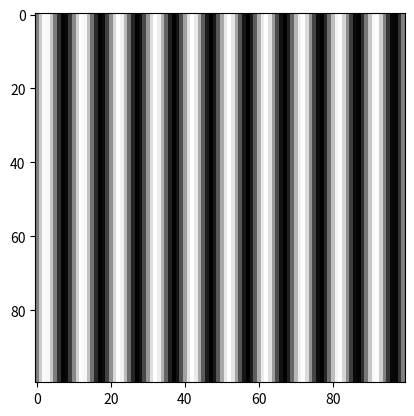

This chart was generated by the following Python code:
import numpy as np
# Import these to display the result
import matplotlib.pyplot as plt
import matplotlib.cm as cm		
 
vals = np.linspace(-np.pi,np.pi,100)	
# vals.shape : (100,)
xgrid, ygrid = np.meshgrid(vals,vals)		
# xgrid.shape : (100,100)		
# ygrid.shape : (100,100)
 
# Simple Gaussian : mean = 0, std = 1, amplitude = 1 
the_gaussian = np.exp(-(xgrid/2)**2-(ygrid/2)**2)
 
# Simple sine wave grating : orientation = 0, phase = 0, amplitude = 1, frequency = 10/(2*pi) 
the_sine = np.sin(xgrid * 10)	
 
# Elementwise multiplication of Gaussian and sine wave grating   
#the_gabor = the_gaussian * the_sine	 
 
# Plot every pixel value, using a gray colormap    
plt.imshow(the_sine,cm.gray) 		
 
# Display the result    
plt.show()				
